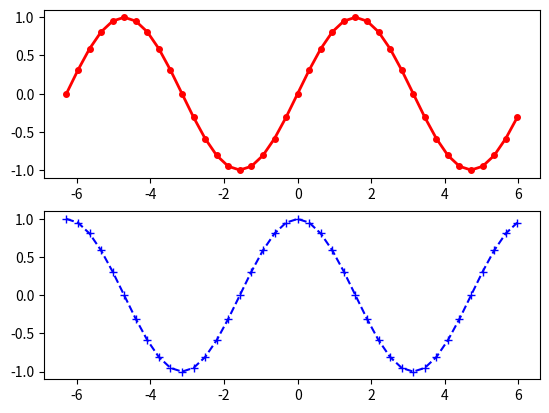

Write Python code to recreate this figure.
import matplotlib.pyplot as plt
import numpy as np
from mpl_toolkits.mplot3d import Axes3D
import matplotlib.cm as cm


def square(x):
    return x * x


def plot_sphere():
    fig = plt.figure()
    ax = fig.add_subplot(111, projection='3d')
    phi = np.arange(0, 2 * np.pi, np.pi/1000)
    th = np.arange(0, np.pi, np.pi/1000)
    r = 3

    phiGrid, thGrid = np.meshgrid(phi, th)

    x = r * np.sin(thGrid) * np.cos(phiGrid)
    y = r * np.sin(thGrid) * np.sin(phiGrid)
    z = r * np.cos(thGrid)

    ax.plot_surface(x, y, z,cmap="inferno")
    ax.set_xlabel("X axis")
    ax.set_ylabel("Y axis")
    ax.set_zlabel("Z axis")
    ax.set_title("It's sphere")

    m = cm.ScalarMappable(cmap=cm.jet)
    m.set_array(z)
    plt.colorbar(m)


    plt.show()


def plot_parabola():
    x = np.linspace(0, 11, 100)
    y = square(x)
    print("numpy.size", x.size)
    print("numpy.shape", x.shape)
    print("numpy.itemsize", x.itemsize)
    print("numpy.ndim", x.ndim)
    plt.plot(x, y, "r")
    plt.plot(-x, y, 'b')
    plt.xlabel("X-axis")
    plt.ylabel("Y-axis")
    plt.title("$f(x)=x^2$")
    plt.grid()
    plt.xlim(-11, 11)
    plt.ylim(0, 121)
    plt.show()


def plot_many_lines():

    x = np.arange(-2*np.pi, 2*np.pi, np.pi/10)
    y1 = np.sin(x)
    y2 = np.cos(x)
    plt.figure(1)
    plt.subplot(211)
    line = plt.plot(x,y1)
    plt.setp(line, color='r', linewidth=2.0,marker=".",ms='8')
    plt.subplot(212)
    plt.plot(x,y2,"--b+")
    plt.show()

def main():
    plot_many_lines()
    # plot_parabola()
    # plot_sphere()


if __name__ == "__main__":
    main()
